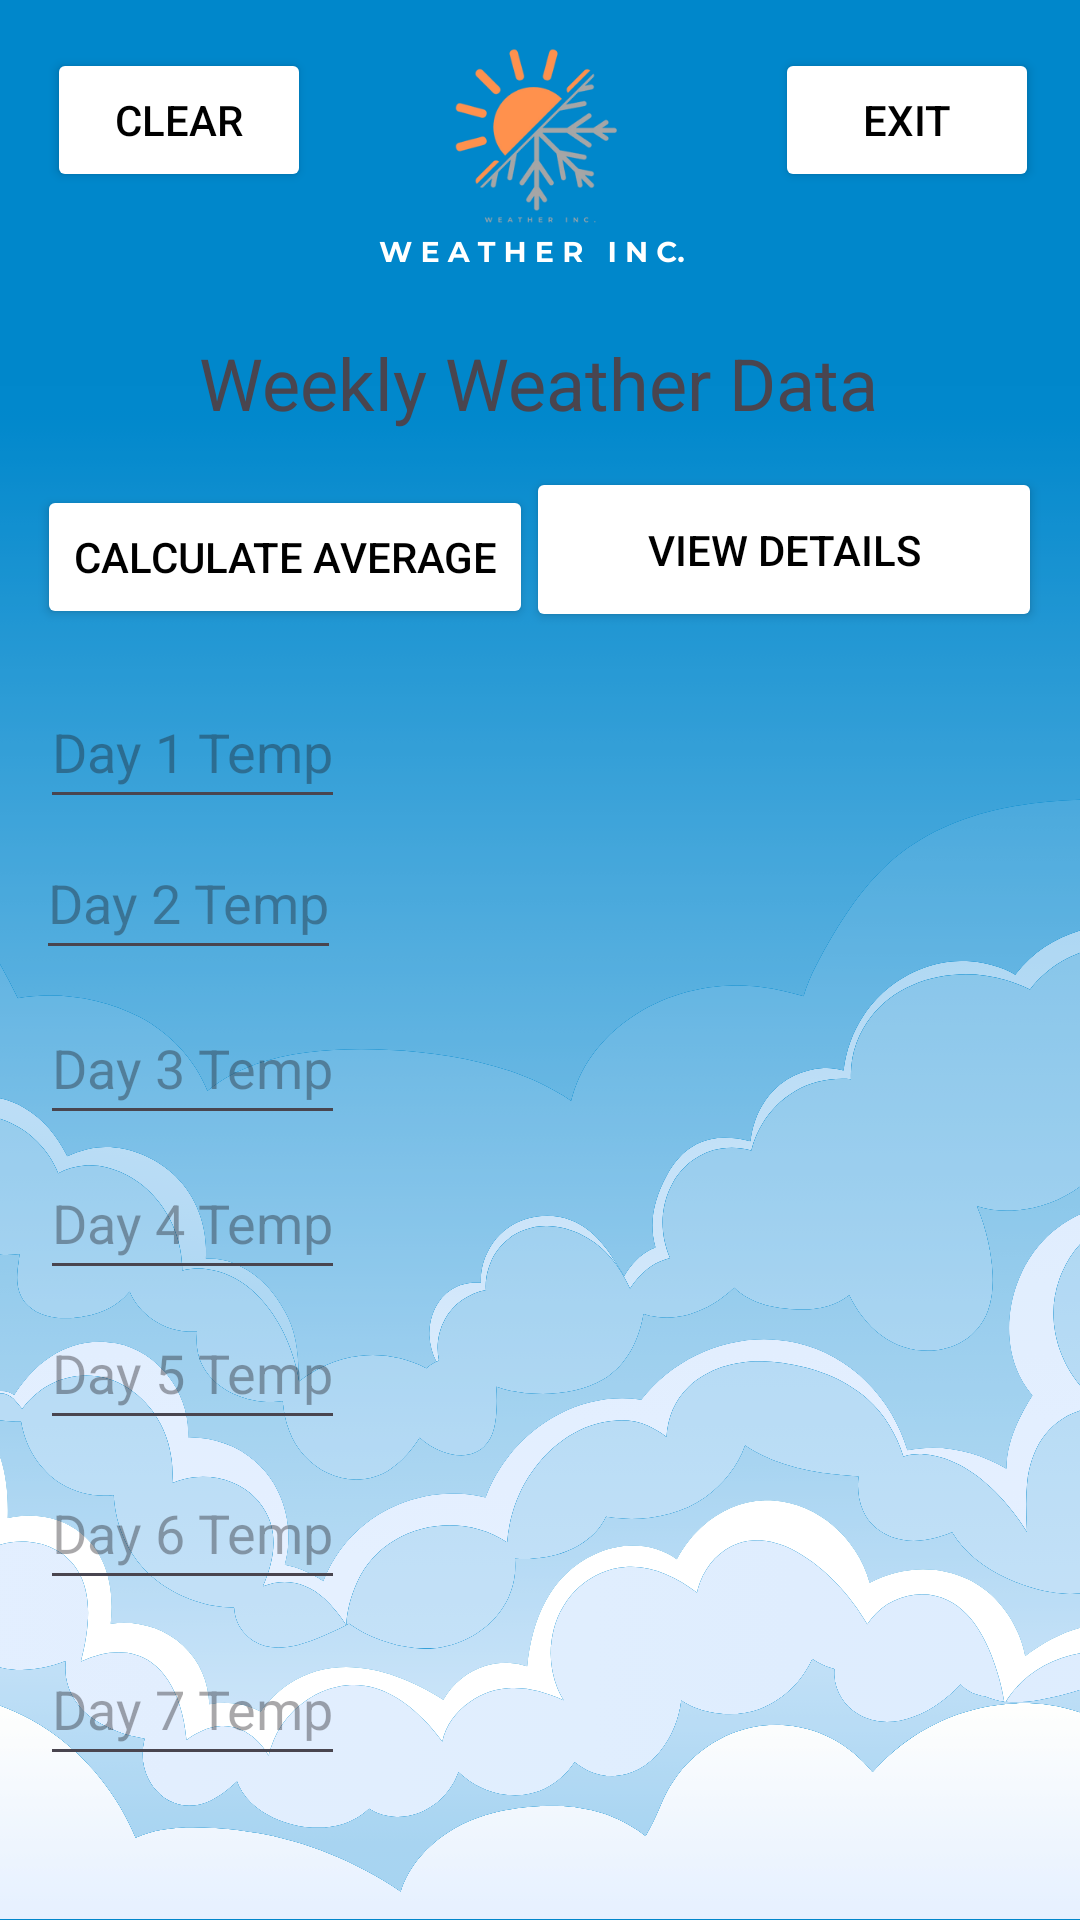

The Android layout XML behind this screen, and the referenced resources:
<!-- AndroidManifest.xml: application theme Theme.WeatherInc -->
<!-- res/layout/activity_screen2.xml -->
<?xml version="1.0" encoding="utf-8"?>
<androidx.constraintlayout.widget.ConstraintLayout xmlns:android="http://schemas.android.com/apk/res/android"
    xmlns:app="http://schemas.android.com/apk/res-auto"
    xmlns:tools="http://schemas.android.com/tools"
    android:layout_width="match_parent"
    android:layout_height="match_parent"
    tools:context=".screen2">

    

    

    <ImageView
        android:id="@+id/imageView2"
        android:layout_width="wrap_content"
        android:layout_height="wrap_content"
        app:layout_constraintBottom_toBottomOf="parent"
        app:layout_constraintEnd_toEndOf="parent"
        app:layout_constraintHorizontal_bias="0.0"
        app:layout_constraintStart_toStartOf="parent"
        app:layout_constraintTop_toTopOf="parent"
        app:layout_constraintVertical_bias="0.0"
        app:srcCompat="@drawable/w_e_a_t_h_e_r_i_n_c___1_" />

    <TextView
        android:id="@+id/textViewTitle"
        android:layout_width="wrap_content"
        android:layout_height="wrap_content"
        android:layout_centerHorizontal="true"
        android:text="Weekly Weather Data"
        android:textSize="24sp"
        app:layout_constraintBottom_toBottomOf="parent"
        app:layout_constraintEnd_toEndOf="@+id/imageView2"
        app:layout_constraintHorizontal_bias="0.497"
        app:layout_constraintStart_toStartOf="parent"
        app:layout_constraintTop_toTopOf="parent"
        app:layout_constraintVertical_bias="0.183" />

    <EditText
        android:id="@+id/editTextDay1"
        android:layout_width="wrap_content"
        android:layout_height="wrap_content"
        android:layout_below="@id/textViewTitle"
        android:layout_centerHorizontal="true"
        android:hint="Day 1 Temp"
        android:inputType="number"
        android:minHeight="48dp"
        app:layout_constraintBottom_toBottomOf="parent"
        app:layout_constraintEnd_toEndOf="parent"
        app:layout_constraintHorizontal_bias="0.051"
        app:layout_constraintStart_toStartOf="parent"
        app:layout_constraintTop_toTopOf="parent"
        app:layout_constraintVertical_bias="0.38" />

    <EditText
        android:id="@+id/editTextDay2"
        android:layout_width="wrap_content"
        android:layout_height="wrap_content"
        android:layout_below="@id/editTextDay1"
        android:layout_centerHorizontal="true"
        android:hint="Day 2 Temp"
        android:inputType="number"
        android:minHeight="48dp"
        app:layout_constraintBottom_toBottomOf="parent"
        app:layout_constraintEnd_toEndOf="@+id/imageView2"
        app:layout_constraintHorizontal_bias="0.047"
        app:layout_constraintStart_toStartOf="parent"
        app:layout_constraintTop_toTopOf="@+id/imageView2"
        app:layout_constraintVertical_bias="0.465" />

    <EditText
        android:id="@+id/editTextDay3"
        android:layout_width="wrap_content"
        android:layout_height="wrap_content"
        android:layout_below="@id/editTextDay2"
        android:layout_centerHorizontal="true"
        android:hint="Day 3 Temp"
        android:inputType="number"
        android:minHeight="48dp"
        app:layout_constraintBottom_toBottomOf="parent"
        app:layout_constraintEnd_toEndOf="parent"
        app:layout_constraintHorizontal_bias="0.051"
        app:layout_constraintStart_toStartOf="parent"
        app:layout_constraintTop_toTopOf="parent"
        app:layout_constraintVertical_bias="0.558" />

    <EditText
        android:id="@+id/editTextDay4"
        android:layout_width="wrap_content"
        android:layout_height="wrap_content"
        android:layout_below="@id/editTextDay3"
        android:layout_centerHorizontal="true"
        android:hint="Day 4 Temp"
        android:inputType="number"
        android:minHeight="48dp"
        app:layout_constraintBottom_toBottomOf="parent"
        app:layout_constraintEnd_toEndOf="@+id/imageView2"
        app:layout_constraintHorizontal_bias="0.051"
        app:layout_constraintStart_toStartOf="@+id/imageView2"
        app:layout_constraintTop_toTopOf="parent"
        app:layout_constraintVertical_bias="0.645" />

    <EditText
        android:id="@+id/editTextDay5"
        android:layout_width="wrap_content"
        android:layout_height="wrap_content"
        android:layout_below="@id/editTextDay4"
        android:layout_centerHorizontal="true"
        android:hint="Day 5 Temp"
        android:inputType="number"
        android:minHeight="48dp"
        app:layout_constraintBottom_toBottomOf="parent"
        app:layout_constraintEnd_toEndOf="parent"
        app:layout_constraintHorizontal_bias="0.051"
        app:layout_constraintStart_toStartOf="parent"
        app:layout_constraintTop_toTopOf="parent"
        app:layout_constraintVertical_bias="0.73" />

    <EditText
        android:id="@+id/editTextDay6"
        android:layout_width="wrap_content"
        android:layout_height="wrap_content"
        android:layout_below="@id/editTextDay5"
        android:layout_centerHorizontal="true"
        android:hint="Day 6 Temp"
        android:inputType="number"
        android:minHeight="48dp"
        app:layout_constraintBottom_toBottomOf="@+id/imageView2"
        app:layout_constraintEnd_toEndOf="parent"
        app:layout_constraintHorizontal_bias="0.051"
        app:layout_constraintStart_toStartOf="parent"
        app:layout_constraintTop_toTopOf="parent"
        app:layout_constraintVertical_bias="0.82" />

    <EditText
        android:id="@+id/editTextDay7"
        android:layout_width="wrap_content"
        android:layout_height="wrap_content"
        android:layout_below="@id/editTextDay6"
        android:layout_centerHorizontal="true"
        android:hint="Day 7 Temp"
        android:inputType="number"
        android:minHeight="48dp"
        app:layout_constraintBottom_toBottomOf="@+id/imageView2"
        app:layout_constraintEnd_toEndOf="parent"
        app:layout_constraintHorizontal_bias="0.051"
        app:layout_constraintStart_toStartOf="parent"
        app:layout_constraintTop_toTopOf="@+id/imageView2"
        app:layout_constraintVertical_bias="0.919" />

    <Button
        android:id="@+id/buttonCalculate"
        android:layout_width="wrap_content"
        android:layout_height="wrap_content"
        android:layout_below="@id/editTextDay7"
        android:layout_centerHorizontal="true"
        android:backgroundTint="@color/white"
        android:text="Calculate Average"
        android:textColor="@color/black"
        app:layout_constraintBottom_toBottomOf="parent"
        app:layout_constraintEnd_toEndOf="parent"
        app:layout_constraintHorizontal_bias="0.064"
        app:layout_constraintStart_toStartOf="parent"
        app:layout_constraintTop_toTopOf="parent"
        app:layout_constraintVertical_bias="0.273" />

    <TextView
        android:id="@+id/textViewAverage"
        android:layout_width="243dp"
        android:layout_height="83dp"
        android:layout_below="@id/buttonCalculate"
        android:layout_centerHorizontal="true"
        app:layout_constraintBottom_toBottomOf="parent"
        app:layout_constraintEnd_toEndOf="@+id/imageView2"
        app:layout_constraintHorizontal_bias="0.904"
        app:layout_constraintStart_toStartOf="@+id/imageView2"
        app:layout_constraintTop_toTopOf="parent"
        app:layout_constraintVertical_bias="0.641" />

    <Button
        android:id="@+id/buttonDetails"
        android:layout_width="172dp"
        android:layout_height="55dp"
        android:layout_below="@id/textViewAverage"
        android:layout_centerHorizontal="true"
        android:backgroundTint="@color/white"
        android:text="View Details"
        android:textColor="@color/black"
        app:layout_constraintBottom_toBottomOf="parent"
        app:layout_constraintEnd_toEndOf="parent"
        app:layout_constraintHorizontal_bias="0.933"
        app:layout_constraintStart_toStartOf="parent"
        app:layout_constraintTop_toTopOf="parent"
        app:layout_constraintVertical_bias="0.266" />

    <Button
        android:id="@+id/buttonClear"
        android:layout_width="wrap_content"
        android:layout_height="wrap_content"
        android:layout_below="@id/buttonDetails"
        android:layout_centerHorizontal="true"
        android:backgroundTint="@color/white"
        android:text="Clear"
        android:textColor="@color/black"
        app:layout_constraintBottom_toBottomOf="parent"
        app:layout_constraintEnd_toEndOf="parent"
        app:layout_constraintHorizontal_bias="0.058"
        app:layout_constraintStart_toStartOf="parent"
        app:layout_constraintTop_toTopOf="parent"
        app:layout_constraintVertical_bias="0.027" />

    <Button
        android:id="@+id/buttonExit"
        android:layout_width="wrap_content"
        android:layout_height="wrap_content"
        android:layout_below="@id/buttonClear"
        android:layout_centerHorizontal="true"
        android:backgroundTint="@color/white"
        android:text="Exit"
        android:textColor="@color/black"
        app:layout_constraintBottom_toBottomOf="@+id/imageView2"
        app:layout_constraintEnd_toEndOf="parent"
        app:layout_constraintHorizontal_bias="0.95"
        app:layout_constraintStart_toStartOf="parent"
        app:layout_constraintTop_toTopOf="parent"
        app:layout_constraintVertical_bias="0.027" />





</androidx.constraintlayout.widget.ConstraintLayout>
<!-- resources referenced by this layout -->
<resources>
  <!-- drawable w_e_a_t_h_e_r_i_n_c___1_: png bitmap (drawable, 131873 bytes) -->
  <style name="Theme.WeatherInc" parent="Base.Theme.WeatherInc" />
  <style name="Base.Theme.WeatherInc" parent="Theme.Material3.DayNight.NoActionBar">
          
          
      </style>
  <!-- not gathered from this repository: default colours our renderer supplied (Android Studio template values) -->
  <color name="black">#FF000000</color>
  <color name="white">#FFFFFFFF</color>
</resources>
